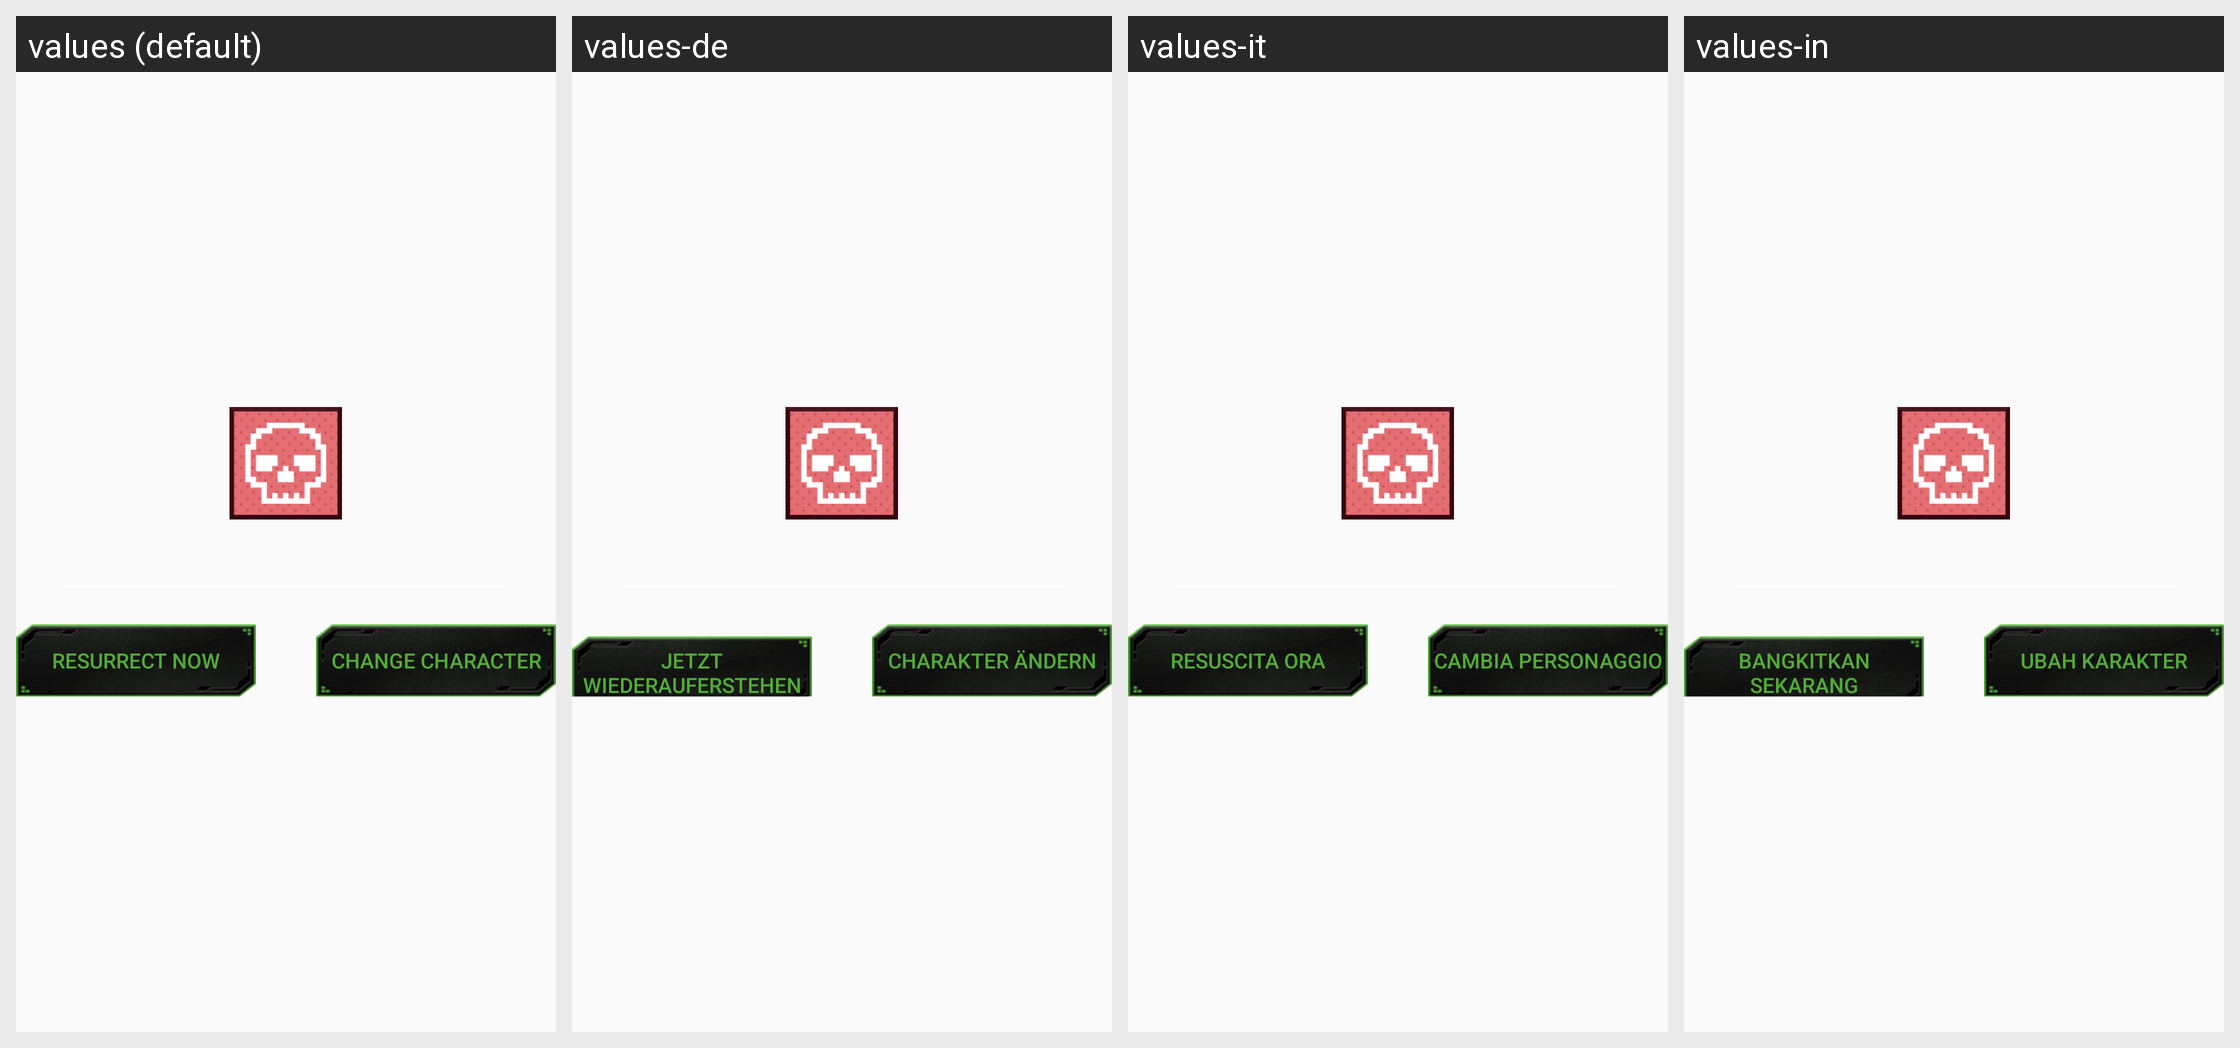

The same Android screen rendered under several of its app's locales, left to right. List the strings drawn on it with the default value and each locale's translation.
Android screen res/layout/war_vgame_revive_layer.xml rendered under 4 locales, left to right: values (default), values-de, values-it, values-in. Device: Nexus 5 (rendered at 1080×1920; each locale shown at half size, 540×960, under a caption strip naming it); theme AppTheme.
Other locales in the repository, not shown: values-af, values-ar, values-bg, values-bn, values-ca, values-cs, values-da, values-el, values-en, values-en-rGB, values-es, values-fa, values-fi, values-fr, values-gu, values-hi, values-hr, values-hu, values-iw, values-ja, values-kn, values-ko, values-mr, values-ms, values-nb, values-nl, values-pa, values-pl, values-pt, values-pt-rPT, values-ro, values-ru, values-sk, values-sr, values-sv, values-sw, values-ta, values-th, values-tl, values-tr, values-uk, values-ur, values-vi, values-zh, values-zh-rCN, values-zh-rHK, values-zh-rTW.
Strings drawn on this screen, with the default value and each locale's value (text and hints the layout hard-codes, and strings that could not be matched under every locale, appear in the picture but are not listed):

game_vocation_resurrect_now
  values: Resurrect now
  values-de: Jetzt wiederauferstehen
  values-it: Resuscita ora
  values-in: Bangkitkan sekarang

game_vocation_change_occupation
  values: Change character
  values-de: Charakter ändern
  values-it: Cambia personaggio
  values-in: Ubah karakter
